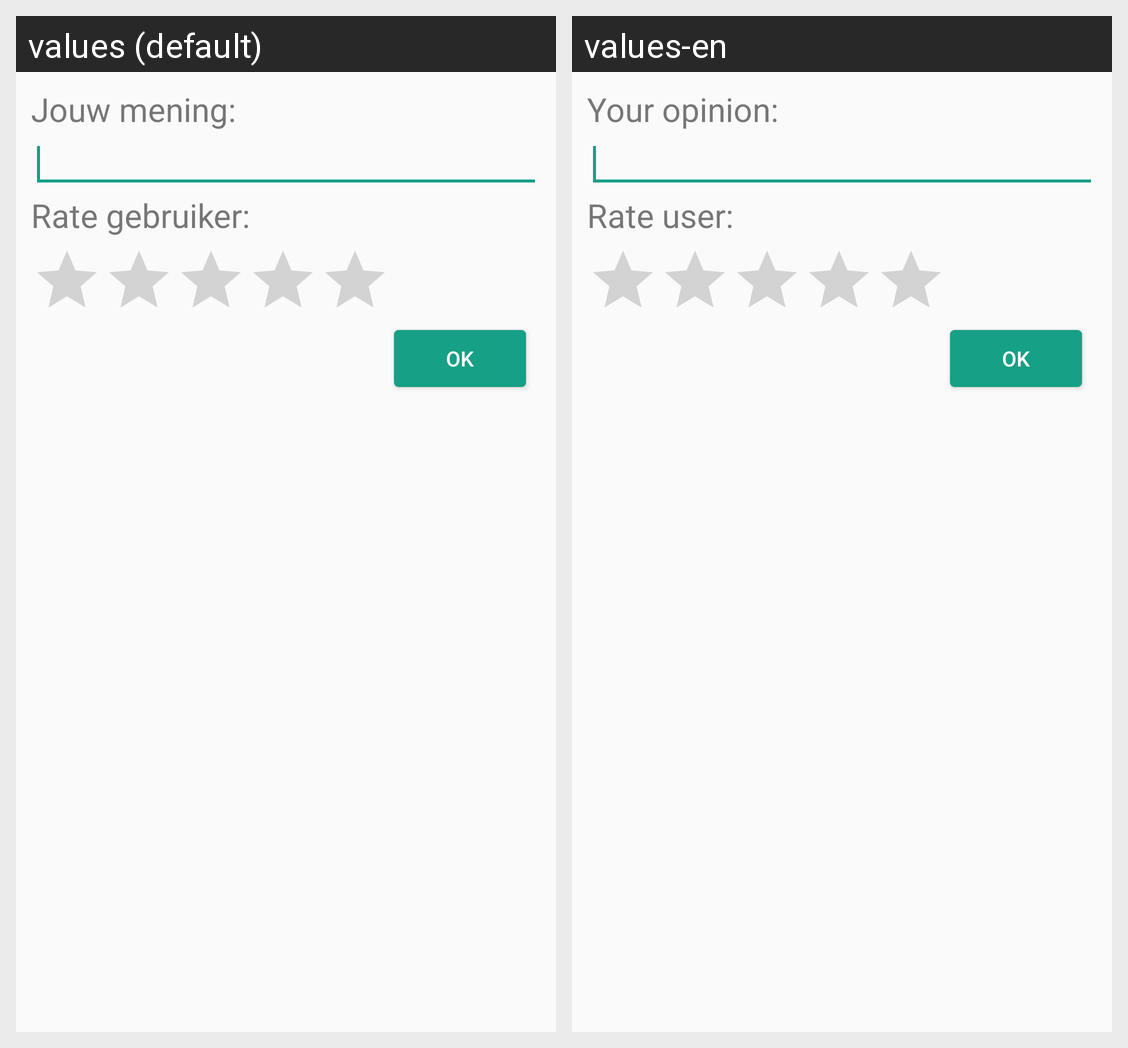

The same Android screen rendered under two of its app's locales, left to right. List the strings drawn on it with the default value and each locale's translation.
Android screen res/layout/dialog_review.xml rendered under 2 locales, left to right: values (default), values-en. Device: Nexus 5 (rendered at 1080×1920; each locale shown at half size, 540×960, under a caption strip naming it); theme RideShare.Material.
Strings drawn on this screen, with the default value and each locale's value (text and hints the layout hard-codes, and strings that could not be matched under every locale, appear in the picture but are not listed):

dialog_review
  values: Jouw mening:
  values-en: Your opinion:

dialog_userRating
  values: Rate gebruiker:
  values-en: Rate user:

dialog_ok
  values: OK
  values-en: OK
